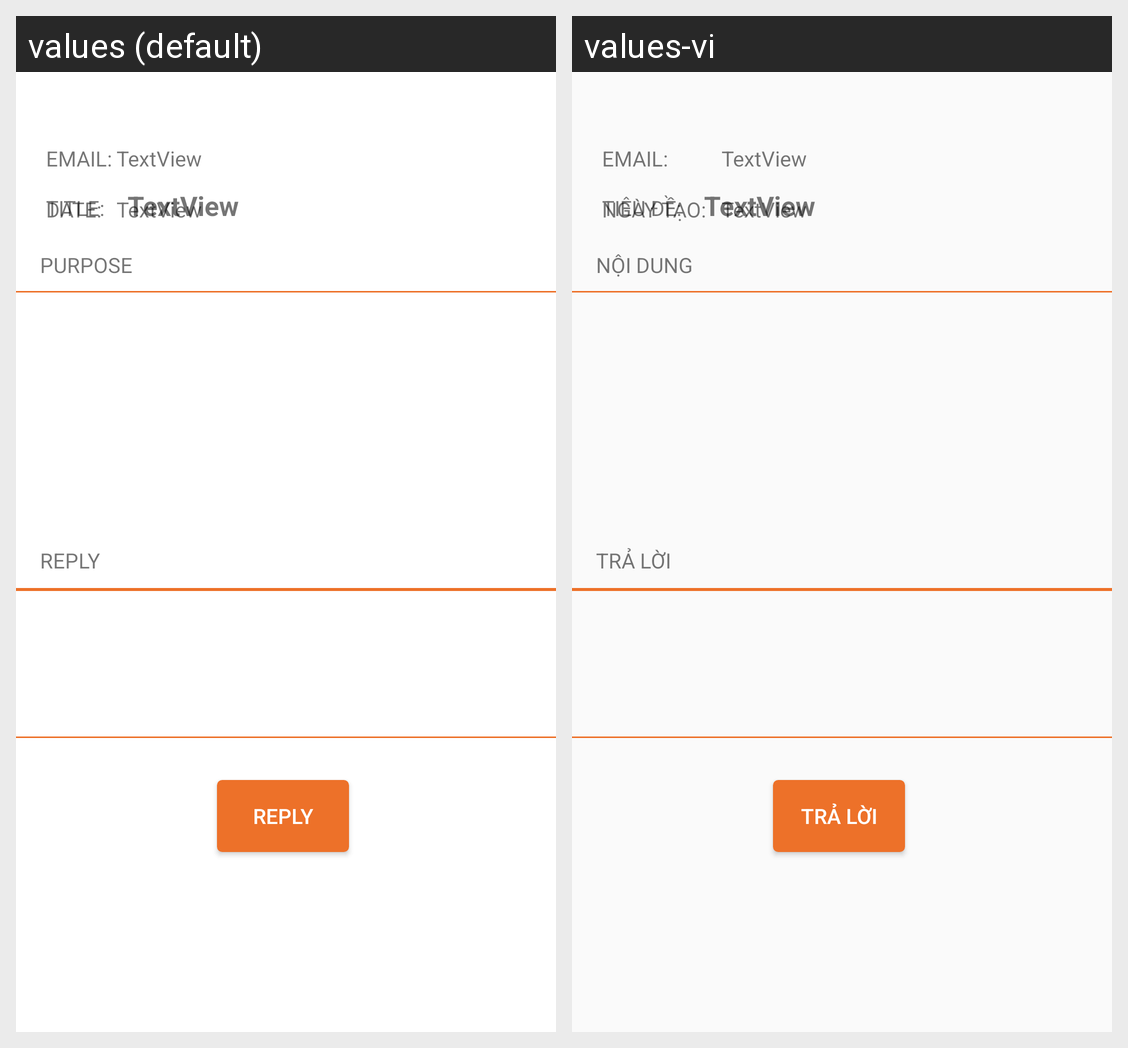

Translations of the strings shown on this Android screen, per locale in the grid:
Android screen res/layout/activity_feedback_reply_admin.xml rendered under 2 locales, left to right: values (default), values-vi. Device: Nexus 5 (rendered at 1080×1920; each locale shown at half size, 540×960, under a caption strip naming it); theme AppTheme.
Strings drawn on this screen, with the default value and each locale's value (text and hints the layout hard-codes, and strings that could not be matched under every locale, appear in the picture but are not listed):

feedback_content
  values: PURPOSE
  values-vi: NỘI DUNG

feedback_reply
  values: REPLY
  values-vi: TRẢ LỜI

feedback_user_mail
  values: EMAIL:
  values-vi: EMAIL:

feedback_date_time
  values: DATE:
  values-vi: NGÀY TẠO:

feedback_title1
  values: TITLE:
  values-vi: TIÊU ĐỀ:
